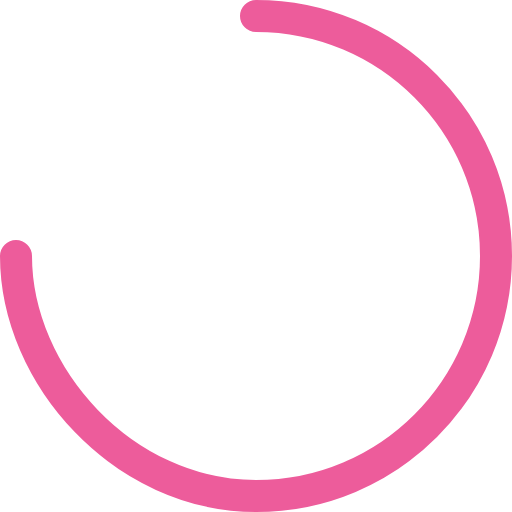
t = 0.00 s
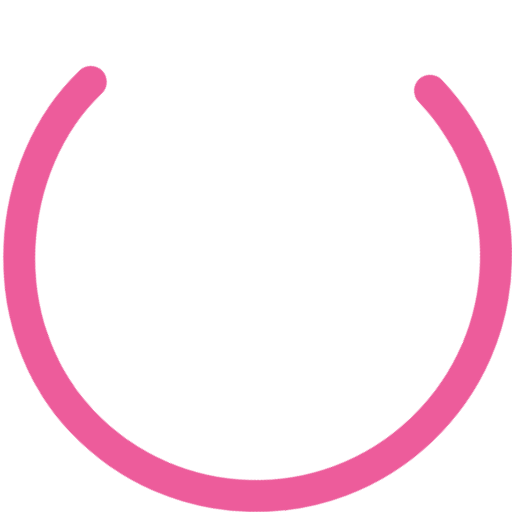
t = 0.23 s
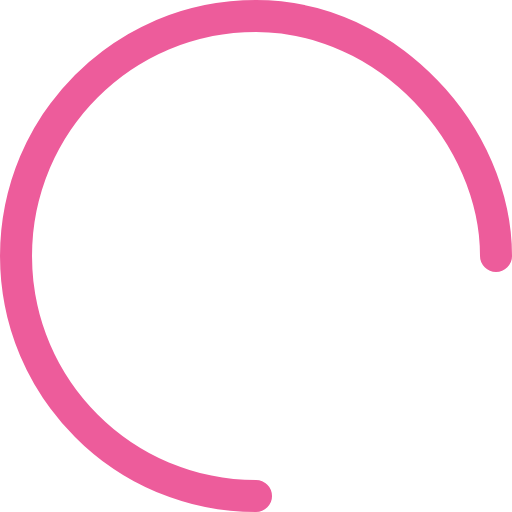
t = 0.45 s
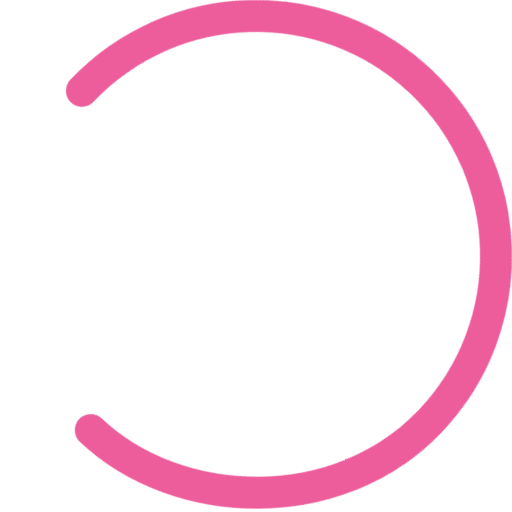
t = 0.68 s

The animated SVG that drew these frames (rendered in a browser with its animation timeline set to each time). Animation: 1 CSS @keyframes rule; one cycle of 0.90 s, repeats indefinitely.

<svg xmlns="http://www.w3.org/2000/svg" width="64" height="64" viewBox="0 0 64 64">
    <style type="text/css">
        @keyframes spinner {
          to {transform: rotate(360deg);}
        }
        #spinner {
            animation: spinner 0.9s ease-in-out infinite;
            transform-origin: center;
        }
    </style>
    <g fill="none" fill-rule="evenodd" stroke-linecap="round" id="spinner">
        <g stroke="#ED5C9B" stroke-width="4">
            <path d="M610 400c0 15 13.431 30 30 30 16.569 0 30-13.431 30-30 0-16.569-13.431-30-30-30" transform="translate(-608 -368)"/>
        </g>
    </g>
</svg>
